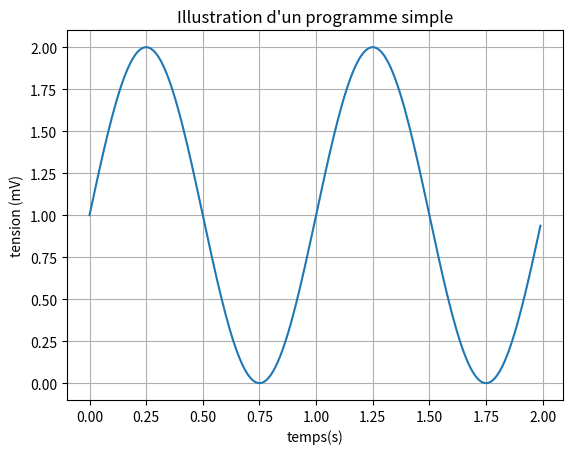

Here is the Python script that generated this plot:
import matplotlib
import matplotlib.pyplot as plt
import numpy as np

# Data for plotting
t = np.arange(0.0, 2.0, 0.01)
s = 1 + np.sin(2 * np.pi * t)

fig, ax = plt.subplots()
ax.plot(t, s)

ax.set(
    xlabel="temps(s)", ylabel="tension (mV)", title="Illustration d'un programme simple"
)
ax.grid()

fig.savefig("test.png")
plt.show()
